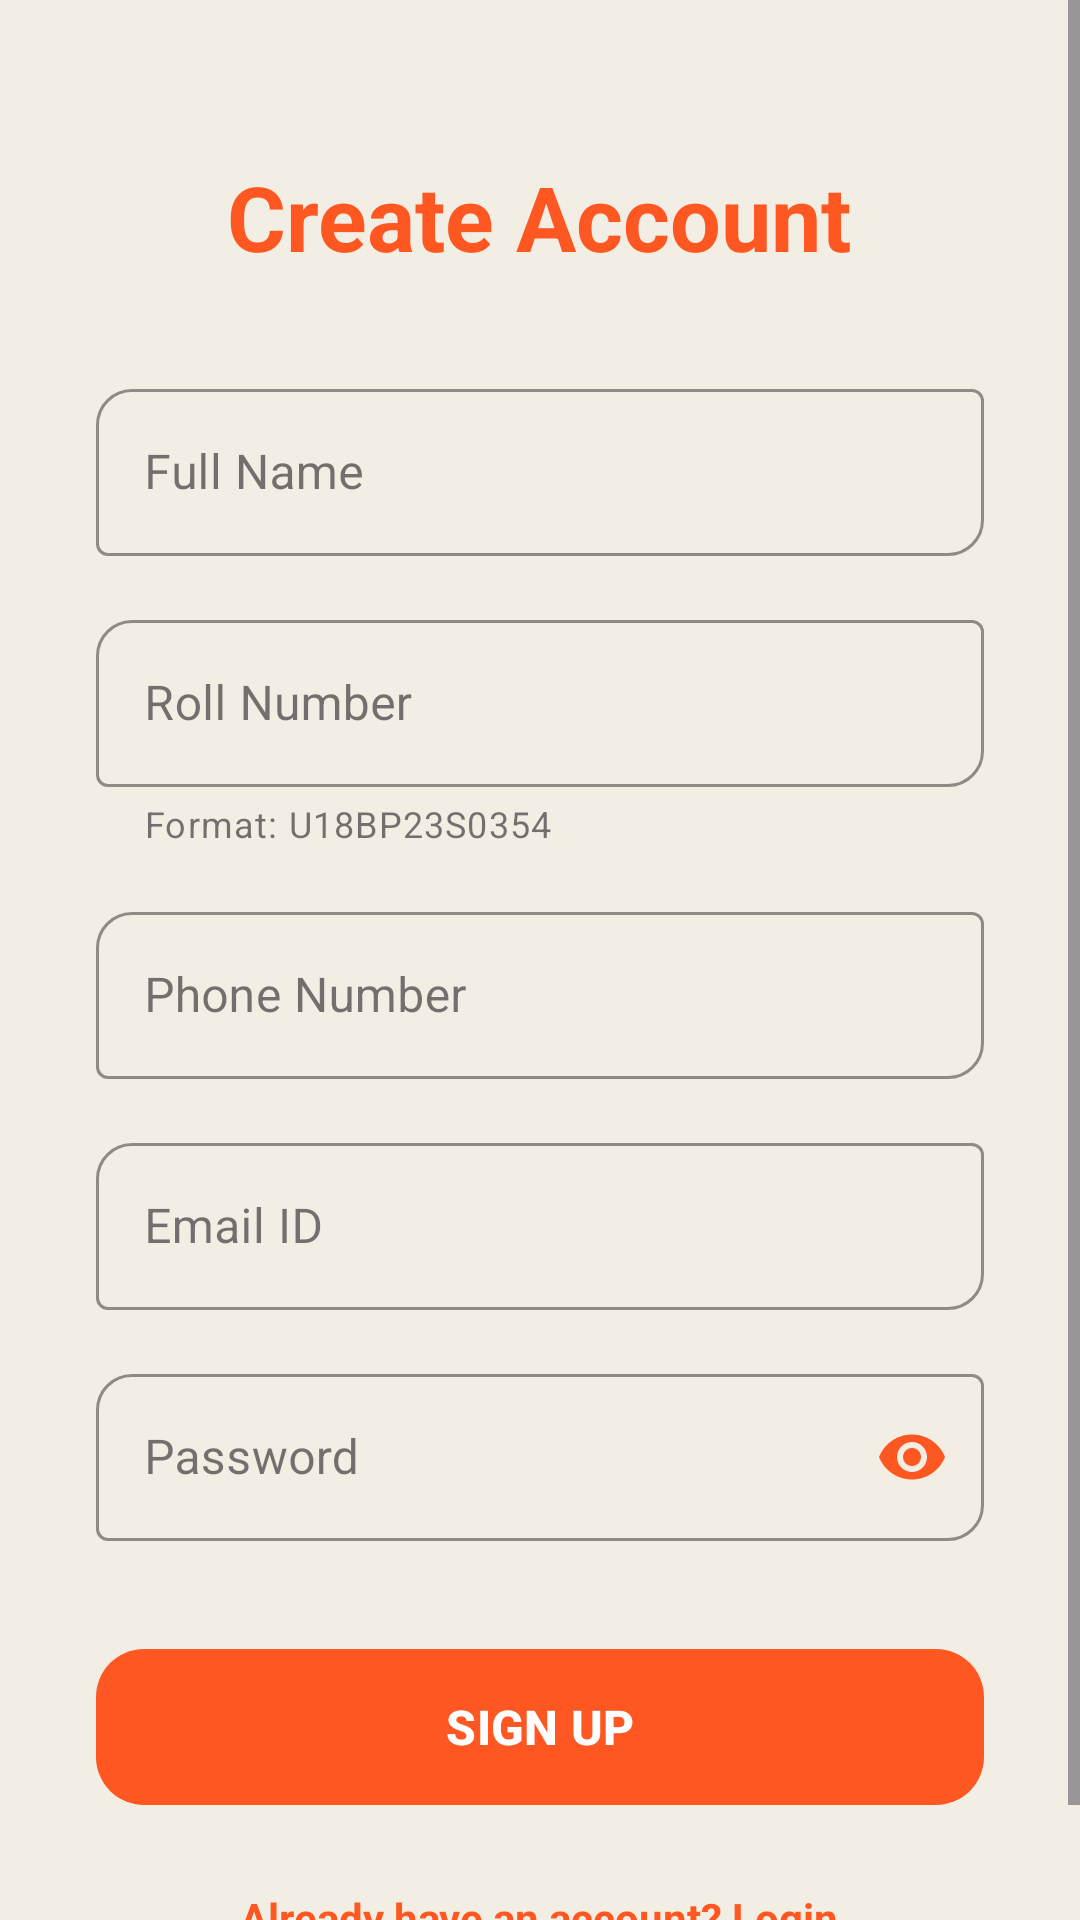

Here is an Android app screen rendered from its layout file. Give the layout XML and the strings, colors and styles it references.
<!-- AndroidManifest.xml: application theme Theme.CanteenAutomation -->
<!-- res/layout/activity_signup.xml -->
<?xml version="1.0" encoding="utf-8"?>
<ScrollView
    xmlns:android="http://schemas.android.com/apk/res/android"
    xmlns:app="http://schemas.android.com/apk/res-auto"
    android:layout_width="match_parent"
    android:layout_height="match_parent"
    android:fillViewport="true"
    android:background="@color/backgroundColor">

    <LinearLayout
        android:layout_width="match_parent"
        android:layout_height="wrap_content"
        android:orientation="vertical"
        android:padding="32dp"
        android:gravity="center_horizontal">

        <TextView
            android:layout_width="wrap_content"
            android:layout_height="wrap_content"
            android:text="Create Account"
            android:textSize="30sp"
            android:textStyle="bold"
            android:textColor="@color/primaryColor"
            android:layout_marginTop="20dp"
            android:layout_marginBottom="32dp"/>

        <com.google.android.material.textfield.TextInputLayout
            style="@style/Widget.MaterialComponents.TextInputLayout.OutlinedBox"
            android:layout_width="match_parent"
            android:layout_height="wrap_content"
            android:layout_marginBottom="16dp"
            app:boxStrokeColor="@color/primaryColor"
            app:hintTextColor="@color/primaryColor"
            app:boxCornerRadiusTopStart="12dp"
            app:boxCornerRadiusBottomEnd="12dp">
            <com.google.android.material.textfield.TextInputEditText
                android:id="@+id/nameEdit"
                android:layout_width="match_parent"
                android:layout_height="wrap_content"
                android:hint="Full Name"
                android:inputType="textCapWords"/>
        </com.google.android.material.textfield.TextInputLayout>

        <com.google.android.material.textfield.TextInputLayout
            style="@style/Widget.MaterialComponents.TextInputLayout.OutlinedBox"
            android:layout_width="match_parent"
            android:layout_height="wrap_content"
            android:layout_marginBottom="16dp"
            app:boxStrokeColor="@color/primaryColor"
            app:boxCornerRadiusTopStart="12dp"
            app:boxCornerRadiusBottomEnd="12dp"
            app:helperText="Format: U18BP23S0354">
            <com.google.android.material.textfield.TextInputEditText
                android:id="@+id/rollEdit"
                android:layout_width="match_parent"
                android:layout_height="wrap_content"
                android:hint="Roll Number"
                android:inputType="textCapCharacters"/>
        </com.google.android.material.textfield.TextInputLayout>

        <com.google.android.material.textfield.TextInputLayout
            style="@style/Widget.MaterialComponents.TextInputLayout.OutlinedBox"
            android:layout_width="match_parent"
            android:layout_height="wrap_content"
            android:layout_marginBottom="16dp"
            app:boxStrokeColor="@color/primaryColor"
            app:boxCornerRadiusTopStart="12dp"
            app:boxCornerRadiusBottomEnd="12dp">
            <com.google.android.material.textfield.TextInputEditText
                android:id="@+id/phoneEdit"
                android:layout_width="match_parent"
                android:layout_height="wrap_content"
                android:hint="Phone Number"
                android:inputType="phone"/>
        </com.google.android.material.textfield.TextInputLayout>

        <com.google.android.material.textfield.TextInputLayout
            style="@style/Widget.MaterialComponents.TextInputLayout.OutlinedBox"
            android:layout_width="match_parent"
            android:layout_height="wrap_content"
            android:layout_marginBottom="16dp"
            app:boxStrokeColor="@color/primaryColor"
            app:boxCornerRadiusTopStart="12dp"
            app:boxCornerRadiusBottomEnd="12dp">
            <com.google.android.material.textfield.TextInputEditText
                android:id="@+id/emailEdit"
                android:layout_width="match_parent"
                android:layout_height="wrap_content"
                android:hint="Email ID"
                android:inputType="textEmailAddress"/>
        </com.google.android.material.textfield.TextInputLayout>

        <com.google.android.material.textfield.TextInputLayout
            style="@style/Widget.MaterialComponents.TextInputLayout.OutlinedBox"
            android:layout_width="match_parent"
            android:layout_height="wrap_content"
            android:layout_marginBottom="32dp"
            app:passwordToggleEnabled="true"
            app:passwordToggleTint="@color/primaryColor"
            app:boxStrokeColor="@color/primaryColor"
            app:boxCornerRadiusTopStart="12dp"
            app:boxCornerRadiusBottomEnd="12dp">
            <com.google.android.material.textfield.TextInputEditText
                android:id="@+id/passwordEdit"
                android:layout_width="match_parent"
                android:layout_height="wrap_content"
                android:hint="Password"
                android:inputType="textPassword"/>
        </com.google.android.material.textfield.TextInputLayout>

        <com.google.android.material.button.MaterialButton
            android:id="@+id/signupButton"
            android:layout_width="match_parent"
            android:layout_height="60dp"
            android:text="SIGN UP"
            android:textSize="16sp"
            android:textStyle="bold"
            app:cornerRadius="16dp"
            app:backgroundTint="@color/primaryColor"/>

        <TextView
            android:id="@+id/backToLogin"
            android:layout_width="wrap_content"
            android:layout_height="wrap_content"
            android:text="Already have an account? Login"
            android:textColor="@color/primaryColor"
            android:layout_marginTop="24dp"
            android:textStyle="bold"/>

    </LinearLayout>
</ScrollView>
<!-- resources referenced by this layout -->
<resources>
  <color name="backgroundColor">#F3EEE3</color>
  <color name="primaryColor">#FF5722</color>
  <style name="Theme.CanteenAutomation" parent="Base.Theme.CanteenAutomation" />
  <style name="Base.Theme.CanteenAutomation" parent="Theme.Material3.DayNight.NoActionBar">
          <item name="colorPrimary">@color/primaryColor</item>
          <item name="colorPrimaryDark">@color/primaryDark</item>
          <item name="android:windowBackground">@color/beige_background</item>
          <item name="android:statusBarColor">@color/primaryDark</item>
      </style>
  <color name="primaryDark">#E64A19</color>
  <color name="beige_background">#F3EEE3</color>
</resources>
